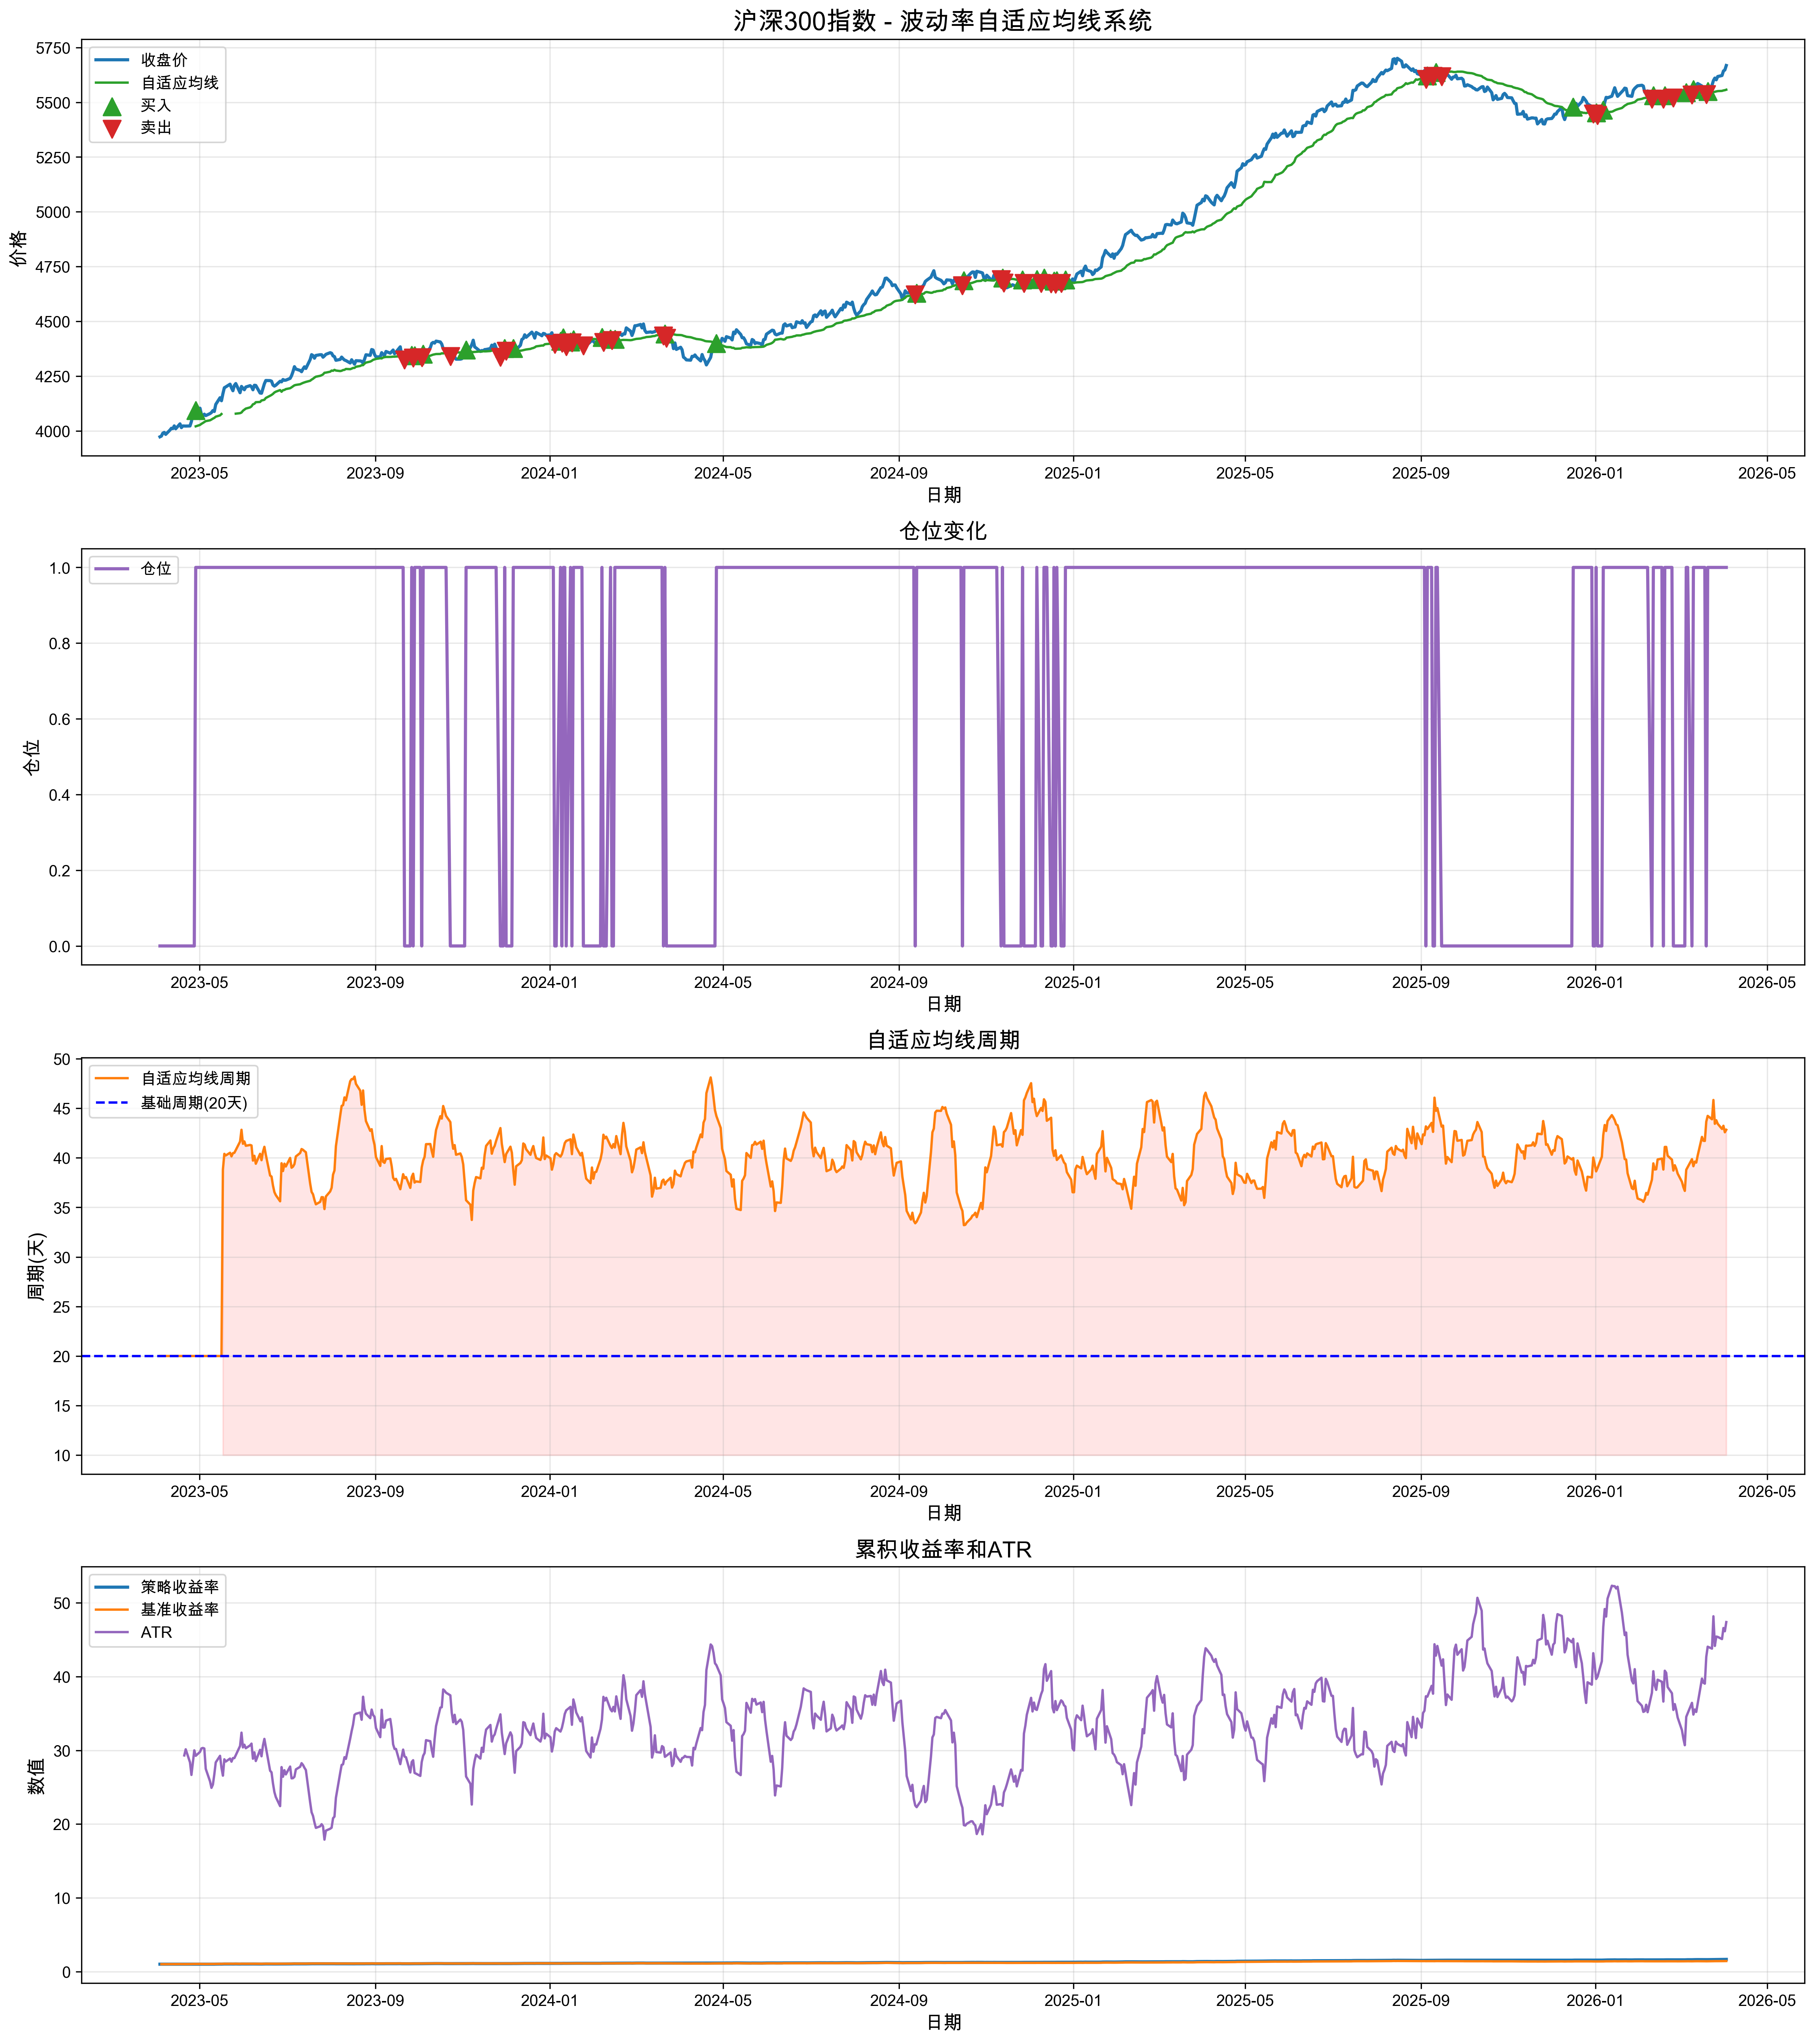

Data behind this chart, as committed beside it:
日期, 开盘, 收盘, 最高, 最低, 成交量, 成交额, atr, atr_avg, adjusted_period, adaptive_ma, price_above_ma, price_below_ma, signal, returns, strategy_returns, cum_returns, benchmark_returns
2023-04-03 08:48:20.112324, 3976, 3973, 3957, 3951, 1211325, 828631, , , 20.0, , False, False, 0, , 0.0, 1.0, 
2023-04-04 08:48:20.112324, 3983, 3977, 4009, 3978, 2648124, 417093, , , 20.0, , False, False, 0, 0.0008021, 0.0, 1.0, 1.001
2023-04-05 08:48:20.112324, 4004, 3990, 4032, 4007, 2149839, 1585209, , , 20.0, , False, False, 0, 0.003359, 0.0, 1.0, 1.004
2023-04-06 08:48:20.112324, 3996, 3993, 3972, 3974, 4015433, 949400, , , 20.0, , False, False, 0, 0.0008915, 0.0, 1.0, 1.005
2023-04-07 08:48:20.112324, 3976, 3984, 4013, 3992, 3830036, 803043, , , 20.0, , False, False, 0, -0.002272, -0.0, 1.0, 1.003
2023-04-10 08:48:20.112324, 4012, 4004, 4002, 3976, 3569386, 556944, , , 20.0, , False, False, 0, 0.004959, 0.0, 1.0, 1.008
2023-04-11 08:48:20.112324, 4003, 4012, 4029, 3996, 3907123, 1617230, , , 20.0, , False, False, 0, 0.002064, 0.0, 1.0, 1.01
2023-04-12 08:48:20.112324, 4008, 4011, 4010, 4025, 1402294, 1501142, , , 20.0, , False, False, 0, -0.0004637, -0.0, 1.0, 1.009
2023-04-13 08:48:20.112324, 4022, 4023, 4018, 3998, 2824252, 1068157, , , 20.0, , False, False, 0, 0.003154, 0.0, 1.0, 1.013
2023-04-14 08:48:20.112324, 3999, 4010, 4001, 4008, 3051040, 1954337, , , 20.0, , False, False, 0, -0.003279, -0.0, 1.0, 1.009
2023-04-17 08:48:20.112324, 4044, 4032, 4036, 4073, 3067206, 636805, , , 20.0, , False, False, 0, 0.005604, 0.0, 1.0, 1.015
2023-04-18 08:48:20.112324, 4018, 4015, 4006, 4028, 2808031, 427865, , , 20.0, , False, False, 0, -0.004265, -0.0, 1.0, 1.011
2023-04-19 08:48:20.112324, 4016, 4023, 4053, 4054, 2329103, 1963398, , , 20.0, , False, False, 0, 0.001902, 0.0, 1.0, 1.012
2023-04-20 08:48:20.112324, 4031, 4023, 3992, 4007, 4695899, 1063870, 29.31, , 20.0, , False, False, 0, -6.21848575294015e-05, -0.0, 1.0, 1.012
2023-04-21 08:48:20.112324, 4021, 4022, 4004, 4008, 2970719, 884798, 30.14, , 20.0, , False, False, 0, -8.60888767484358e-05, -0.0, 1.0, 1.012
2023-04-24 08:48:20.112324, 4032, 4023, 4032, 4021, 3262458, 487826, 28.37, , 20.0, , False, False, 0, 0.0001463, 0.0, 1.0, 1.012
2023-04-25 08:48:20.112324, 4046, 4044, 4044, 4054, 4909664, 1432373, 26.67, , 20.0, , False, False, 0, 0.005154, 0.0, 1.0, 1.018
2023-04-26 08:48:20.112324, 4079, 4079, 4082, 4040, 1660846, 1452358, 28.35, , 20.0, , False, False, 0, 0.008813, 0.0, 1.0, 1.027
2023-04-27 08:48:20.112324, 4096, 4088, 4123, 4079, 4904835, 1545805, 30.01, , 20.0, , False, False, 0, 0.002158, 0.0, 1.0, 1.029
2023-04-28 08:48:20.112324, 4081, 4094, 4072, 4082, 3400057, 1653794, 29.26, , 20.0, 4021, True, False, 1, 0.001575, 0.001575, 1.002, 1.03
2023-05-01 08:48:20.112324, 4099, 4104, 4053, 4086, 2524905, 610961, 29.8, , 20.0, 4028, True, False, 0, 0.002268, 0.002268, 1.004, 1.033
2023-05-02 08:48:20.112324, 4075, 4075, 4090, 4085, 4989153, 525704, 30.26, , 20.0, 4033, True, False, 0, -0.007004, -0.007004, 0.9968, 1.026
2023-05-03 08:48:20.112324, 4064, 4068, 4080, 4059, 2414124, 1808348, 30.33, , 20.0, 4036, True, False, 0, -0.001769, -0.001769, 0.9951, 1.024
2023-05-04 08:48:20.112324, 4093, 4077, 4058, 4047, 4597323, 1465300, 30.26, , 20.0, 4041, True, False, 0, 0.002174, 0.002174, 0.9972, 1.026
2023-05-05 08:48:20.112324, 4067, 4070, 4055, 4101, 1524140, 1250529, 27.5, , 20.0, 4045, True, False, 0, -0.0016, -0.0016, 0.9956, 1.024
2023-05-08 08:48:20.112324, 4088, 4079, 4071, 4068, 3316723, 1803014, 25.8, , 20.0, 4049, True, False, 0, 0.002268, 0.002268, 0.9979, 1.027
2023-05-09 08:48:20.112324, 4084, 4084, 4090, 4106, 1255057, 445909, 24.92, , 20.0, 4052, True, False, 0, 0.001172, 0.001172, 0.999, 1.028
2023-05-10 08:48:20.112324, 4096, 4093, 4121, 4096, 4274648, 974491, 25.35, , 20.0, 4056, True, False, 0, 0.002198, 0.002198, 1.001, 1.03
2023-05-11 08:48:20.112324, 4085, 4089, 4055, 4085, 1933728, 1935700, 26.75, , 20.0, 4060, True, False, 0, -0.001011, -0.001011, 1, 1.029
2023-05-12 08:48:20.112324, 4126, 4121, 4123, 4114, 2992062, 1991973, 28.37, , 20.0, 4065, True, False, 0, 0.00788, 0.00788, 1.008, 1.037
2023-05-15 08:48:20.112324, 4156, 4152, 4129, 4165, 4587697, 1810320, 29.26, , 20.0, 4071, True, False, 0, 0.0074, 0.0074, 1.016, 1.045
2023-05-16 08:48:20.112324, 4133, 4138, 4145, 4133, 2793994, 1090429, 27.65, , 20.0, 4077, True, False, 0, -0.003309, -0.003309, 1.012, 1.041
2023-05-17 08:48:20.112324, 4175, 4170, 4147, 4167, 4543532, 1064650, 26.57, 28.25, 38.81, , False, False, 0, 0.007718, 0.007718, 1.02, 1.049
2023-05-18 08:48:20.112324, 4185, 4197, 4208, 4161, 1298631, 802345, 28.79, 28.22, 40.4, , False, False, 0, 0.006545, 0.006545, 1.027, 1.056
2023-05-19 08:48:20.112324, 4200, 4201, 4186, 4160, 2528841, 607849, 28.48, 28.14, 40.25, , False, False, 0, 0.0009003, 0.0009003, 1.028, 1.057
2023-05-22 08:48:20.112324, 4216, 4213, 4226, 4222, 3238325, 1871473, 28.89, 28.16, 40.52, , False, False, 0, 0.00296, 0.00296, 1.031, 1.06
2023-05-23 08:48:20.112324, 4179, 4197, 4198, 4228, 1382604, 1689127, 28.47, 28.25, 40.15, , False, False, 0, -0.00399, -0.00399, 1.027, 1.056
2023-05-24 08:48:20.112324, 4192, 4184, 4169, 4179, 1621818, 630578, 28.95, 28.28, 40.47, , False, False, 0, -0.003114, -0.003114, 1.023, 1.053
2023-05-25 08:48:20.112324, 4210, 4208, 4208, 4206, 1256085, 1048222, 28.95, 28.23, 40.51, , False, False, 0, 0.005784, 0.005784, 1.029, 1.059
2023-05-26 08:48:20.112324, 4211, 4216, 4200, 4204, 2942049, 1798935, 29.35, 28.23, 40.79, 4079, True, False, 1, 0.002043, 0.002043, 1.031, 1.061
2023-05-29 08:48:20.112324, 4198, 4175, 4172, 4172, 1064783, 1315887, 30.6, 28.27, 41.64, 4081, True, False, 0, -0.009903, -0.009903, 1.021, 1.051
2023-05-30 08:48:20.112324, 4197, 4203, 4191, 4236, 1461525, 1491786, 32.4, 28.38, 42.83, 4084, True, False, 0, 0.006862, 0.006862, 1.028, 1.058
2023-05-31 08:48:20.112324, 4197, 4195, 4213, 4204, 4684646, 1769357, 30.4, 28.39, 41.42, 4092, True, False, 0, -0.001957, -0.001957, 1.026, 1.056
2023-06-01 08:48:20.112324, 4188, 4188, 4217, 4178, 4857839, 1571971, 30.77, 28.41, 41.66, 4097, True, False, 0, -0.001641, -0.001641, 1.024, 1.054
2023-06-02 08:48:20.112324, 4187, 4200, 4225, 4196, 1324497, 791660, 30.29, 28.55, 41.22, 4102, True, False, 0, 0.002953, 0.002953, 1.028, 1.057
2023-06-05 08:48:20.112324, 4219, 4207, 4208, 4184, 1035331, 721079, 30.67, 28.79, 41.3, 4108, True, False, 0, 0.001501, 0.001501, 1.029, 1.059
2023-06-06 08:48:20.112324, 4196, 4201, 4188, 4175, 4030609, 1360879, 30.92, 29.09, 41.25, 4112, True, False, 0, -0.001268, -0.001268, 1.028, 1.057
2023-06-07 08:48:20.112324, 4195, 4188, 4184, 4183, 4237452, 600644, 28.87, 29.27, 39.72, 4122, True, False, 0, -0.003223, -0.003223, 1.024, 1.054
2023-06-08 08:48:20.112324, 4230, 4209, 4237, 4215, 4349805, 1085617, 29.73, 29.42, 40.21, 4124, True, False, 0, 0.004925, 0.004925, 1.029, 1.059
2023-06-09 08:48:20.112324, 4204, 4208, 4209, 4217, 2926582, 513131, 28.56, 29.43, 39.41, 4131, True, False, 0, -0.0002005, -0.0002005, 1.029, 1.059
2023-06-12 08:48:20.112324, 4174, 4173, 4186, 4171, 4036567, 749159, 30.08, 29.47, 40.41, 4132, True, False, 0, -0.00822, -0.00822, 1.021, 1.05
2023-06-13 08:48:20.112324, 4177, 4172, 4157, 4174, 2319073, 1513425, 29.2, 29.55, 39.76, 4139, True, False, 0, -0.0002243, -0.0002243, 1.021, 1.05
2023-06-14 08:48:20.112324, 4207, 4194, 4217, 4187, 4418657, 1074461, 30.65, 29.75, 40.61, 4141, True, False, 0, 0.005151, 0.005151, 1.026, 1.055
2023-06-15 08:48:20.112324, 4219, 4216, 4214, 4211, 3186564, 843164, 31.56, 29.89, 41.12, 4142, True, False, 0, 0.005227, 0.005227, 1.031, 1.061
2023-06-16 08:48:20.112324, 4226, 4230, 4226, 4197, 1801945, 1119669, 30.46, 29.99, 40.31, 4151, True, False, 0, 0.00347, 0.00347, 1.035, 1.065
2023-06-19 08:48:20.112324, 4208, 4230, 4247, 4235, 1287460, 2053743, 27.24, 29.91, 38.22, 4161, True, False, 0, -0.000117, -0.000117, 1.035, 1.065
2023-06-20 08:48:20.112324, 4222, 4227, 4223, 4231, 3122355, 1413585, 27.02, 29.83, 38.11, 4164, True, False, 0, -0.0005934, -0.0005934, 1.034, 1.064
2023-06-21 08:48:20.112324, 4211, 4210, 4218, 4245, 1156232, 1883091, 25.52, 29.66, 37.21, 4169, True, False, 0, -0.004162, -0.004162, 1.03, 1.059
2023-06-22 08:48:20.112324, 4203, 4205, 4230, 4221, 4281040, 1901870, 24.35, 29.43, 36.54, 4176, True, False, 0, -0.00117, -0.00117, 1.029, 1.058
2023-06-23 08:48:20.112324, 4199, 4209, 4202, 4219, 4059882, 1432866, 23.66, 29.15, 36.24, 4179, True, False, 0, 0.0009768, 0.0009768, 1.03, 1.059
... 724 more rows
